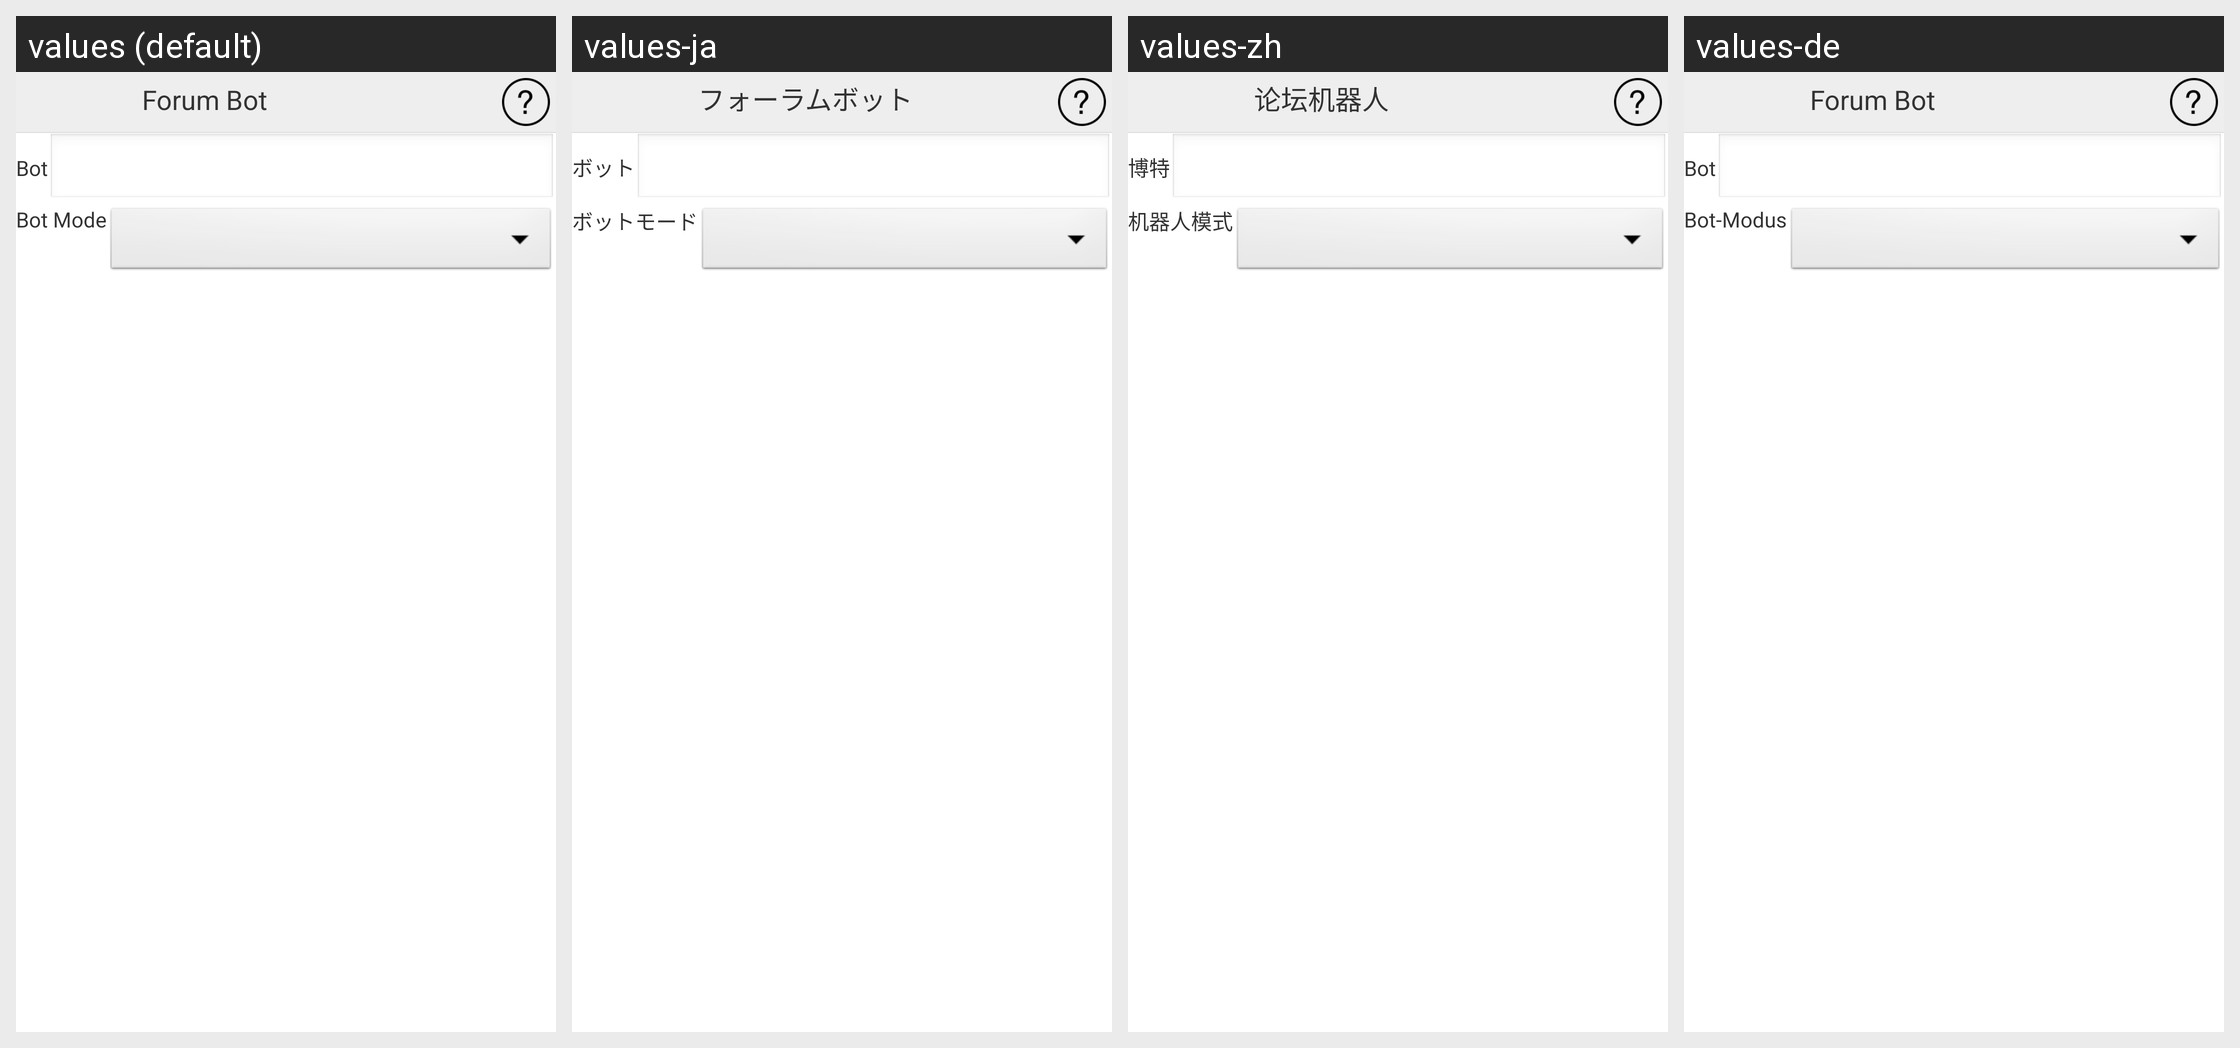

The same Android screen rendered under several of its app's locales, left to right. List the strings drawn on it with the default value and each locale's translation.
Android screen res/layout/activity_forum_bot.xml rendered under 4 locales, left to right: values (default), values-ja, values-zh, values-de. Device: Nexus 5 (rendered at 1080×1920; each locale shown at half size, 540×960, under a caption strip naming it); theme AppTheme.
Other locales in the repository, not shown: values-es, values-fr, values-pt, values-ru.
Strings drawn on this screen, with the default value and each locale's value (text and hints the layout hard-codes, and strings that could not be matched under every locale, appear in the picture but are not listed):

fourmBot
  values: Forum Bot
  values-ja: フォーラムボット
  values-zh: 论坛机器人
  values-de: Forum Bot

bot
  values: Bot
  values-ja: ボット
  values-zh: 博特
  values-de: Bot

botMode
  values: Bot Mode
  values-ja: ボットモード
  values-zh: 机器人模式
  values-de: Bot-Modus
